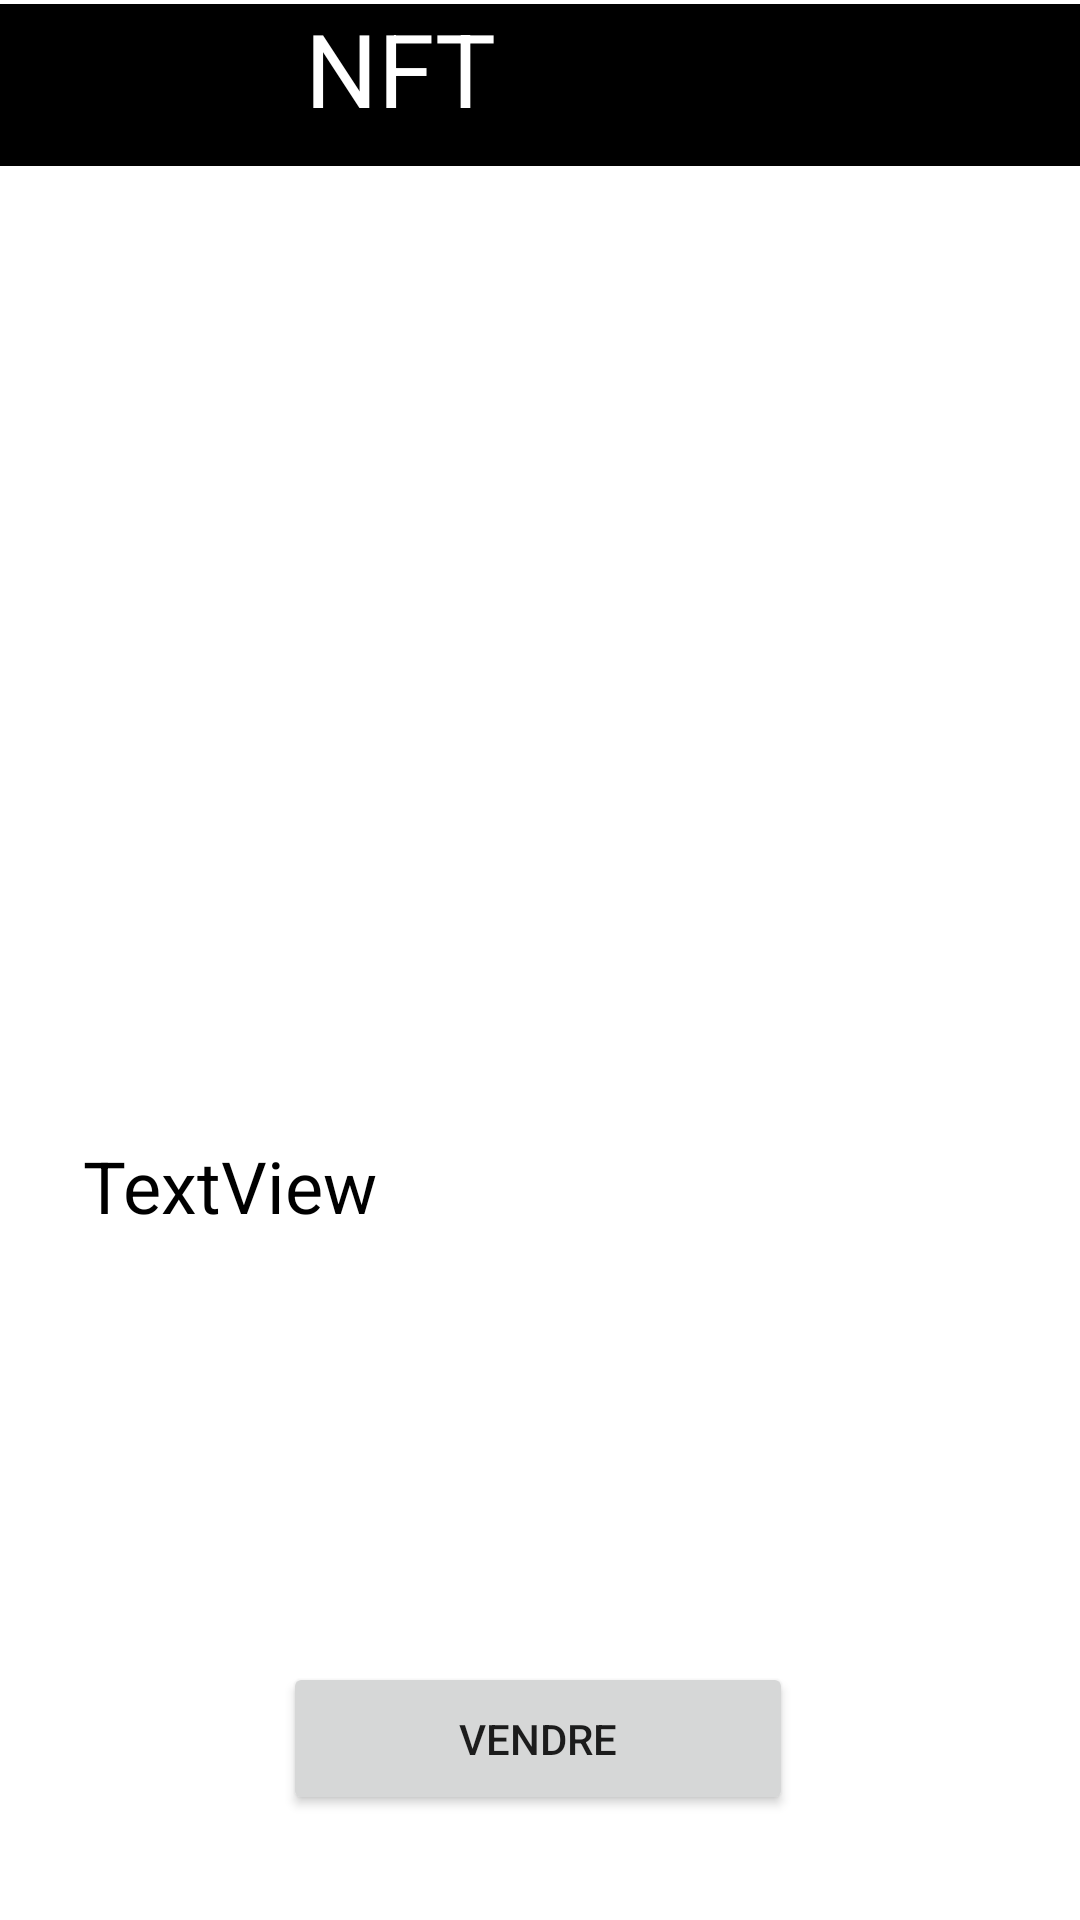

Produce the Android XML layout that renders to this screen, including the resource entries it uses.
<!-- AndroidManifest.xml: application theme Theme.Markat -->
<!-- res/layout/activity_profil_select_nft.xml -->
<?xml version="1.0" encoding="utf-8"?>
<androidx.constraintlayout.widget.ConstraintLayout xmlns:android="http://schemas.android.com/apk/res/android"
    xmlns:app="http://schemas.android.com/apk/res-auto"
    xmlns:tools="http://schemas.android.com/tools"
    android:layout_width="match_parent"
    android:layout_height="match_parent"
    tools:context=".activity_profil_selectNFT">

    <androidx.appcompat.widget.Toolbar
        android:id="@+id/toolbar2"
        android:layout_width="413dp"
        android:layout_height="54dp"
        android:background="?attr/colorOnSecondary"
        android:clickable="true"
        android:minHeight="?attr/actionBarSize"
        android:theme="?attr/actionBarTheme"
        app:layout_constraintBottom_toBottomOf="parent"
        app:layout_constraintEnd_toEndOf="parent"
        app:layout_constraintHorizontal_bias="1.0"
        app:layout_constraintStart_toStartOf="parent"
        app:layout_constraintTop_toTopOf="parent"
        app:layout_constraintVertical_bias="0.002" />

    <TextView
        android:id="@+id/TXT_TitrePro"
        android:layout_width="157dp"
        android:layout_height="49dp"
        android:text="NFT"
        android:textColor="#FFFFFF"
        android:textSize="34sp"
        app:layout_constraintEnd_toEndOf="parent"
        app:layout_constraintStart_toStartOf="parent"
        tools:layout_editor_absoluteY="2dp"/>

    <ImageView
        android:id="@+id/IMG_nftPro"
        android:layout_width="295dp"
        android:layout_height="323dp"
        app:layout_constraintBottom_toBottomOf="parent"
        app:layout_constraintEnd_toEndOf="parent"
        app:layout_constraintStart_toStartOf="parent"
        app:layout_constraintTop_toBottomOf="@+id/toolbar2"
        app:layout_constraintVertical_bias="0.127"
        tools:srcCompat="@tools:sample/avatars" />

    <TextView
        android:id="@+id/TXT_prixPro"
        android:layout_width="317dp"
        android:layout_height="93dp"
        android:layout_marginStart="97dp"
        android:layout_marginEnd="98dp"
        android:layout_marginBottom="168dp"
        android:text="TextView"
        android:textColor="#000000"
        android:textSize="24sp"
        app:layout_constraintBottom_toBottomOf="parent"
        app:layout_constraintEnd_toEndOf="parent"
        app:layout_constraintHorizontal_bias="0.458"
        app:layout_constraintStart_toStartOf="parent" />

    <Button
        android:id="@+id/BTN_sell"
        android:layout_width="170dp"
        android:layout_height="51dp"
        android:text="Vendre"
        app:layout_constraintBottom_toBottomOf="parent"
        app:layout_constraintEnd_toEndOf="parent"
        app:layout_constraintHorizontal_bias="0.497"
        app:layout_constraintStart_toStartOf="parent"
        app:layout_constraintTop_toBottomOf="@+id/TXT_prixPro"
        app:layout_constraintVertical_bias="0.701" />

    <ImageView
        android:id="@+id/IMG_backPro"
        android:layout_width="67dp"
        android:layout_height="39dp"
        android:layout_marginTop="12dp"
        app:layout_constraintEnd_toEndOf="@+id/toolbar2"
        app:layout_constraintHorizontal_bias="0.327"
        app:layout_constraintStart_toEndOf="@+id/TXT_TitrePro"
        app:layout_constraintTop_toTopOf="parent"
        app:srcCompat="@drawable/ic_baseline_arrow_back_ios_24" />

</androidx.constraintlayout.widget.ConstraintLayout>
<!-- resources referenced by this layout -->
<resources>
  <style name="Theme.Markat" parent="Theme.MaterialComponents.DayNight.NoActionBar">
          
          <item name="colorPrimary">@color/purple_500</item>
          <item name="colorPrimaryVariant">@color/purple_700</item>
          <item name="colorOnPrimary">@color/white</item>
          
          <item name="colorSecondary">@color/teal_200</item>
          <item name="colorSecondaryVariant">@color/teal_700</item>
          <item name="colorOnSecondary">@color/black</item>
          
          <item name="android:statusBarColor" tools:targetApi="l">?attr/colorPrimaryVariant</item>
          
      </style>
  <!-- not gathered from this repository: default colours our renderer supplied (Android Studio template values) -->
  <color name="purple_500">#FF6200EE</color>
  <color name="purple_700">#FF3700B3</color>
  <color name="teal_200">#FF03DAC5</color>
  <color name="teal_700">#FF018786</color>
  <color name="black">#FF000000</color>
  <color name="white">#FFFFFFFF</color>
</resources>
